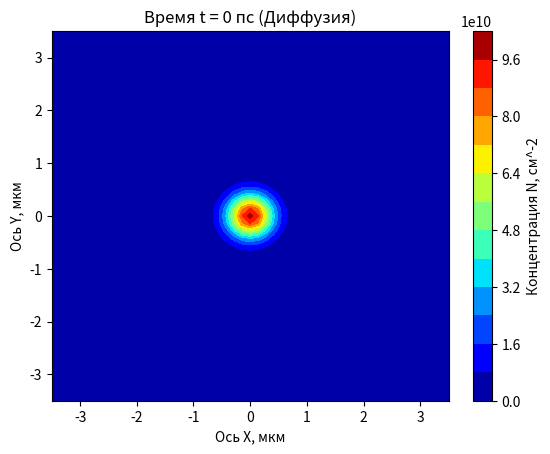

Generate this figure with matplotlib:
from matplotlib.animation import FuncAnimation
import numpy as np
import matplotlib.pyplot as plt
'''В рамках борьбы с анархией сознания (ради порядка) начальные
параметры вводятся в СГС, а расчёты ведутся в (пс,мкм,N0)'''
Pi=3.141592653589
#ВВод начальных параметров, СГС
Nx=51#количество узлов сетки
Ny=51
Lx=7*10**-4# см 
Ly=7*10**-4# см 
N_0=1*10**11# см^-2
D_0=3*10**0# см^2/сек
R_a=1*10**-1# см^2/сек
V0D0_KbT=1*10**-10# см^4/сек
tau=500*10**-12# сек
R_0=0.4*10**-4# см
#ДУ:z'=Az+Bz^2+C(лапласиан z)+D набла(z набла (z))
#z=n/N0, где n-концентрация
#НУ:z(r,0)=Exp(-(r/r0)^2)
#Вычисление вспомогательных параметров, пересчёт в (пс,мкм,N0)
A=-1/tau*10**-12# пс^-1
B=-1*R_a*N_0*10**-12# пс^-1
C=D_0*10**-4#мкм^2/пс
D=V0D0_KbT*N_0*10**-4#мкм^2/пс
dx=Lx*10**4/(Nx-1)
dy=Ly*10**4/(Ny-1)#Шаги сетки по осям Х и У, мкм
t=0#время
dt=0.5#пс
Y, X = np.meshgrid(
    np.linspace(0, Ny-1, Ny),
    np.linspace(0, Nx-1, Nx)
)
Z=np.exp(-1/R_0/R_0*10**-8*((dx*(X-(Nx-1)/2))**2+(dy*(Y-(Ny-1)/2))**2))#+10**-10
#Элемент (x,y) определён как Z[x][y]
'''Почему-то то, каким получится массив после умножения
зависит только от положения осей X и Y внутри meshgrid.
То есть Z=Y*X(=X*Y) даст такой же массив.'''
def makeplot():
    cs = plt.contourf(dx*(X-(Nx-1)/2),dy*(Y-(Ny-1)/2),Z*N_0,cmap='jet',levels=15)
    cbar=plt.colorbar(cs)
    cbar.set_label('Концентрация N, см^-2')
    plt.title('Время t = '+str(t)+' пс (Диффузия)')
    plt.xlabel('Ось X, мкм')
    plt.ylabel('Ось Y, мкм')
def EulerStep(frame):
    global Z,t
    ZZ=0*X*Y
    for k in range(10):#количество итераций за фрейм
        for i in range(1,Nx-1):#будет цикл от 1 до Nx-2
            for j in range(1,Ny-1):
                N1=A*Z[i][j]+B*Z[i][j]*Z[i][j]
                N2=C*((Z[i][j+1]-2*Z[i][j]+Z[i][j-1])/(dy*dy)+(Z[i+1][j]-2*Z[i][j]+Z[i-1][j])/(dx*dx))
                N3=D*((Z[i][j+1]**2-2*Z[i][j]**2+Z[i][j-1]**2)/(2*dy*dy)+(Z[i+1][j]**2-2*Z[i][j]**2+Z[i-1][j]**2)/(2*dx*dx))
                ZZ[i][j]=Z[i][j]+(N1+N2+N3)*dt
        t=t+1
        Z=ZZ
    plt.clf()
    makeplot()   
    if t==250:#Время (пс), на котором нужно остановить расчёт
        anim.event_source.stop()
fig,cs=plt.subplots()
makeplot()
#anim=FuncAnimation(fig,EulerStep,frames=None)
plt.show()

    
    
